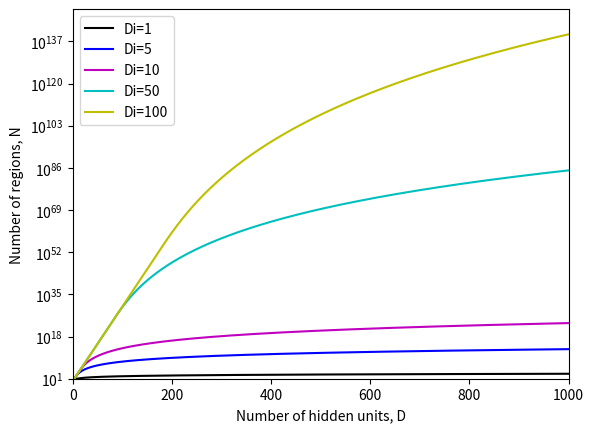
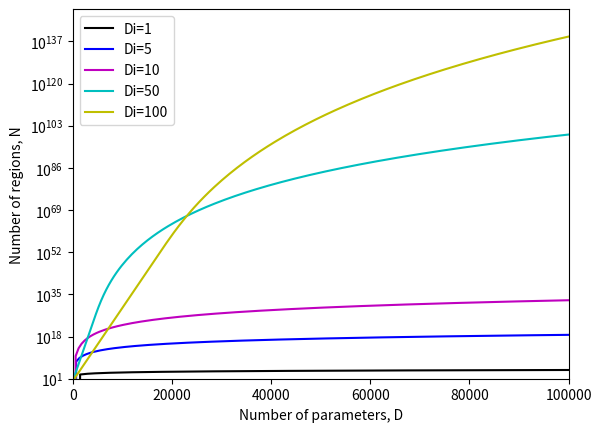

Source code (Python) for these figures, in order:
import numpy as np
import matplotlib.pyplot as plt
import math

# Define Zaslavsky's Formula
def number_regions(Di, D):
  N = 0
  for j in range(0, Di + 1):
    N += (math.comb(D, j))

  return N

# Calculate the number of regions for 2D input (Di=2) and 3 hidden units (D=3)
N = number_regions(2, 3)
print(f"Di=2, D=3, Number of regions = {int(N)}, True value = 7")

# Calculate the number of regions for 10D input (Di=10) and 50 hidden units (D=50)
N = number_regions(10, 50)
print(f"Di=10, D=50, Number of regions = {int(N)}, True value = 13432735556")

# Plot the Graph for Different Dimensions of Input
dims = np.array([1,5,10,50,100])
regions = np.zeros((dims.shape[0], 1000))
for c_dim in range(dims.shape[0]):
    D_i = dims[c_dim]
    print (f"Counting regions for {D_i} input dimensions")
    for D in range(1000):
        regions[c_dim, D] = number_regions(np.min([D_i,D]), D)

fig, ax = plt.subplots()
ax.semilogy(regions[0,:],'k-')
ax.semilogy(regions[1,:],'b-')
ax.semilogy(regions[2,:],'m-')
ax.semilogy(regions[3,:],'c-')
ax.semilogy(regions[4,:],'y-')
ax.legend(['Di=1', 'Di=5', 'Di=10', 'Di=50', 'Di=100'])
ax.set_xlabel("Number of hidden units, D")
ax.set_ylabel("Number of regions, N")
plt.xlim([0,1000])
plt.ylim([1e1,1e150])
plt.show()
     
'''Compute the Number of Regions as a function of the # of parameters'''
# Define a Function to compute the # of parameters as a function of the input dimension and the number of hidden units with one output.
def number_parameters(D_i, D):
  N = D*(D_i + 1) + D + 1

  return N 

# D: # of Hidden Units 
# Di: # of Input Dimensions 
N = number_parameters(10, 8)
print(f"Di=10, D=8, Number of parameters = {int(N)}, True value = 97")

# Plot the Graph for Di = 1, 5, 10, 50, 100
dims = np.array([1,5,10,50,100])
regions = np.zeros((dims.shape[0], 200))
params = np.zeros((dims.shape[0], 200))

for c_dim in range(dims.shape[0]):
    D_i = dims[c_dim]
    print (f"Counting regions for {D_i} input dimensions")
    for c_hidden in range(1, 200):
        # Iterate over different ranges of number hidden variables for different input sizes
        D = int(c_hidden * 500 / D_i)
        params[c_dim, c_hidden] =  D_i * D +D + D +1
        regions[c_dim, c_hidden] = number_regions(np.min([D_i,D]), D)

fig, ax = plt.subplots()
ax.semilogy(params[0,:], regions[0,:],'k-')
ax.semilogy(params[1,:], regions[1,:],'b-')
ax.semilogy(params[2,:], regions[2,:],'m-')
ax.semilogy(params[3,:], regions[3,:],'c-')
ax.semilogy(params[4,:], regions[4,:],'y-')
ax.legend(['Di=1', 'Di=5', 'Di=10', 'Di=50', 'Di=100'])
ax.set_xlabel("Number of parameters, D")
ax.set_ylabel("Number of regions, N")
plt.xlim([0,100000])
plt.ylim([1e1,1e150])
plt.show()

     